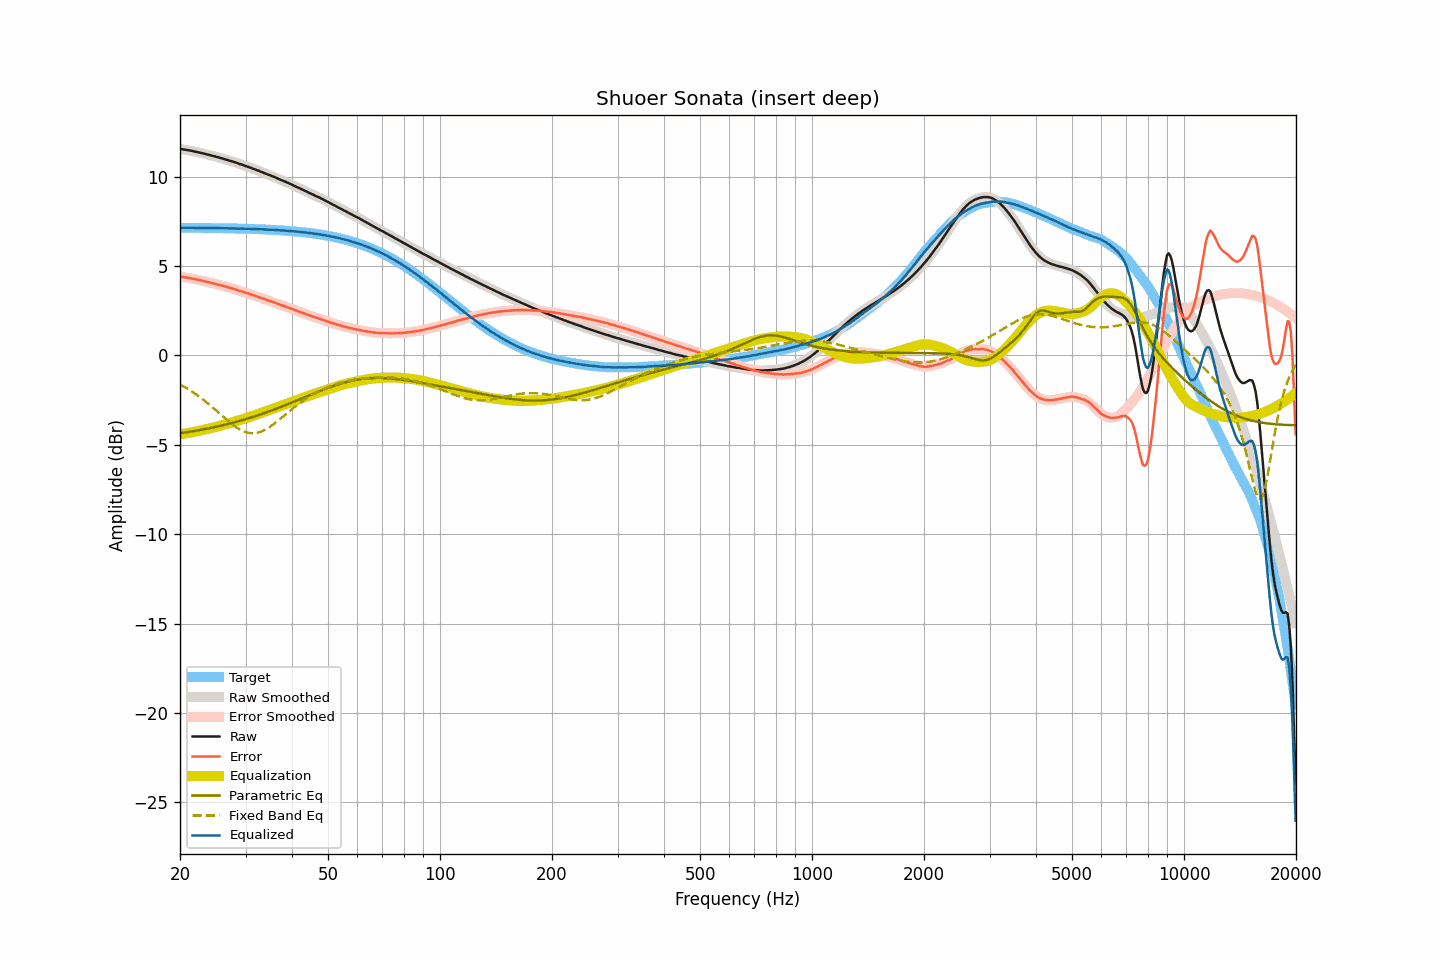

Data behind this chart, as committed beside it:
frequency, raw, smoothed, error, error_smoothed, equalization, parametric_eq, fixed_band_eq, equalized_raw, equalized_smoothed, target
20.00, 11.56, 11.56, 4.42, 4.41, -4.41, -4.35, -1.62, 7.15, 7.14, 7.14
20.20, 11.54, 11.54, 4.40, 4.40, -4.40, -4.34, -1.67, 7.14, 7.14, 7.14
20.40, 11.53, 11.53, 4.39, 4.38, -4.39, -4.33, -1.72, 7.14, 7.14, 7.14
20.61, 11.51, 11.51, 4.37, 4.37, -4.37, -4.31, -1.77, 7.14, 7.14, 7.14
20.81, 11.50, 11.50, 4.36, 4.36, -4.36, -4.30, -1.82, 7.14, 7.14, 7.14
21.02, 11.48, 11.48, 4.34, 4.34, -4.34, -4.29, -1.88, 7.14, 7.14, 7.14
21.23, 11.47, 11.47, 4.33, 4.33, -4.33, -4.27, -1.93, 7.14, 7.14, 7.14
21.44, 11.45, 11.45, 4.31, 4.31, -4.31, -4.26, -1.99, 7.14, 7.14, 7.14
21.66, 11.43, 11.43, 4.29, 4.29, -4.29, -4.24, -2.05, 7.14, 7.14, 7.14
21.87, 11.41, 11.41, 4.27, 4.27, -4.27, -4.23, -2.11, 7.14, 7.14, 7.14
22.09, 11.39, 11.39, 4.25, 4.25, -4.25, -4.21, -2.17, 7.13, 7.13, 7.14
22.31, 11.37, 11.37, 4.23, 4.23, -4.24, -4.19, -2.24, 7.13, 7.13, 7.14
22.54, 11.35, 11.35, 4.22, 4.21, -4.22, -4.18, -2.30, 7.13, 7.13, 7.13
22.76, 11.33, 11.33, 4.20, 4.20, -4.20, -4.16, -2.37, 7.13, 7.14, 7.13
22.99, 11.31, 11.31, 4.18, 4.18, -4.17, -4.14, -2.44, 7.13, 7.13, 7.13
23.22, 11.29, 11.29, 4.16, 4.15, -4.15, -4.13, -2.51, 7.14, 7.13, 7.13
23.45, 11.26, 11.26, 4.13, 4.13, -4.13, -4.11, -2.58, 7.13, 7.13, 7.13
23.69, 11.24, 11.24, 4.11, 4.11, -4.11, -4.09, -2.66, 7.13, 7.13, 7.13
23.92, 11.22, 11.22, 4.09, 4.09, -4.09, -4.07, -2.73, 7.13, 7.13, 7.13
24.16, 11.20, 11.20, 4.07, 4.07, -4.07, -4.06, -2.81, 7.13, 7.13, 7.13
24.40, 11.17, 11.17, 4.04, 4.05, -4.05, -4.04, -2.88, 7.12, 7.13, 7.13
24.65, 11.15, 11.15, 4.02, 4.02, -4.02, -4.02, -2.96, 7.12, 7.12, 7.12
24.89, 11.13, 11.13, 4.01, 4.00, -4.00, -4.00, -3.04, 7.13, 7.12, 7.12
25.14, 11.10, 11.10, 3.98, 3.98, -3.98, -3.98, -3.12, 7.12, 7.12, 7.12
25.39, 11.08, 11.08, 3.96, 3.96, -3.96, -3.96, -3.20, 7.12, 7.12, 7.12
25.65, 11.05, 11.05, 3.93, 3.93, -3.93, -3.94, -3.28, 7.12, 7.12, 7.12
25.91, 11.03, 11.03, 3.91, 3.91, -3.91, -3.92, -3.36, 7.12, 7.12, 7.12
26.16, 11.00, 11.00, 3.88, 3.88, -3.88, -3.90, -3.44, 7.11, 7.12, 7.12
26.43, 10.97, 10.97, 3.86, 3.86, -3.86, -3.87, -3.52, 7.11, 7.11, 7.11
26.69, 10.95, 10.95, 3.84, 3.83, -3.83, -3.85, -3.60, 7.11, 7.11, 7.11
26.96, 10.92, 10.92, 3.81, 3.81, -3.81, -3.83, -3.68, 7.11, 7.11, 7.11
27.23, 10.89, 10.89, 3.78, 3.78, -3.78, -3.81, -3.75, 7.11, 7.11, 7.11
27.50, 10.87, 10.87, 3.76, 3.76, -3.76, -3.78, -3.82, 7.11, 7.11, 7.11
27.77, 10.84, 10.84, 3.73, 3.73, -3.73, -3.76, -3.89, 7.11, 7.11, 7.11
28.05, 10.81, 10.81, 3.71, 3.71, -3.70, -3.74, -3.96, 7.10, 7.11, 7.10
28.33, 10.78, 10.78, 3.68, 3.68, -3.68, -3.71, -4.02, 7.10, 7.10, 7.10
28.62, 10.75, 10.75, 3.65, 3.65, -3.65, -3.69, -4.08, 7.10, 7.10, 7.10
28.90, 10.71, 10.72, 3.61, 3.62, -3.62, -3.66, -4.13, 7.09, 7.10, 7.10
29.19, 10.69, 10.69, 3.59, 3.59, -3.59, -3.64, -4.18, 7.10, 7.09, 7.09
29.48, 10.66, 10.65, 3.57, 3.56, -3.56, -3.61, -4.22, 7.10, 7.09, 7.09
29.78, 10.62, 10.62, 3.53, 3.53, -3.53, -3.59, -4.26, 7.09, 7.09, 7.09
30.08, 10.59, 10.59, 3.50, 3.50, -3.50, -3.56, -4.29, 7.08, 7.09, 7.09
30.38, 10.56, 10.56, 3.48, 3.48, -3.48, -3.53, -4.32, 7.08, 7.08, 7.08
30.68, 10.53, 10.53, 3.45, 3.45, -3.45, -3.50, -4.34, 7.08, 7.08, 7.08
30.99, 10.50, 10.50, 3.42, 3.42, -3.42, -3.48, -4.35, 7.08, 7.08, 7.08
31.30, 10.46, 10.46, 3.38, 3.39, -3.39, -3.45, -4.35, 7.07, 7.08, 7.08
31.61, 10.43, 10.43, 3.36, 3.36, -3.36, -3.42, -4.35, 7.07, 7.07, 7.07
31.93, 10.40, 10.40, 3.33, 3.33, -3.33, -3.39, -4.34, 7.07, 7.07, 7.07
32.24, 10.36, 10.36, 3.29, 3.30, -3.30, -3.36, -4.33, 7.06, 7.07, 7.07
32.57, 10.33, 10.33, 3.27, 3.27, -3.26, -3.33, -4.30, 7.06, 7.06, 7.06
32.89, 10.29, 10.29, 3.23, 3.23, -3.23, -3.30, -4.27, 7.06, 7.06, 7.06
33.22, 10.26, 10.26, 3.20, 3.20, -3.20, -3.27, -4.24, 7.06, 7.05, 7.05
33.55, 10.22, 10.22, 3.17, 3.17, -3.17, -3.24, -4.20, 7.05, 7.05, 7.05
33.89, 10.18, 10.18, 3.13, 3.14, -3.14, -3.21, -4.15, 7.04, 7.04, 7.05
34.23, 10.15, 10.15, 3.11, 3.10, -3.11, -3.18, -4.10, 7.04, 7.04, 7.04
34.57, 10.11, 10.11, 3.07, 3.07, -3.08, -3.14, -4.04, 7.03, 7.04, 7.04
34.92, 10.08, 10.08, 3.05, 3.04, -3.04, -3.11, -3.99, 7.04, 7.03, 7.03
35.27, 10.04, 10.04, 3.01, 3.01, -3.01, -3.08, -3.92, 7.03, 7.03, 7.03
35.62, 10.01, 10.01, 2.99, 2.98, -2.98, -3.04, -3.86, 7.03, 7.03, 7.02
35.97, 9.97, 9.97, 2.95, 2.95, -2.95, -3.01, -3.79, 7.02, 7.02, 7.02
... 635 more rows
